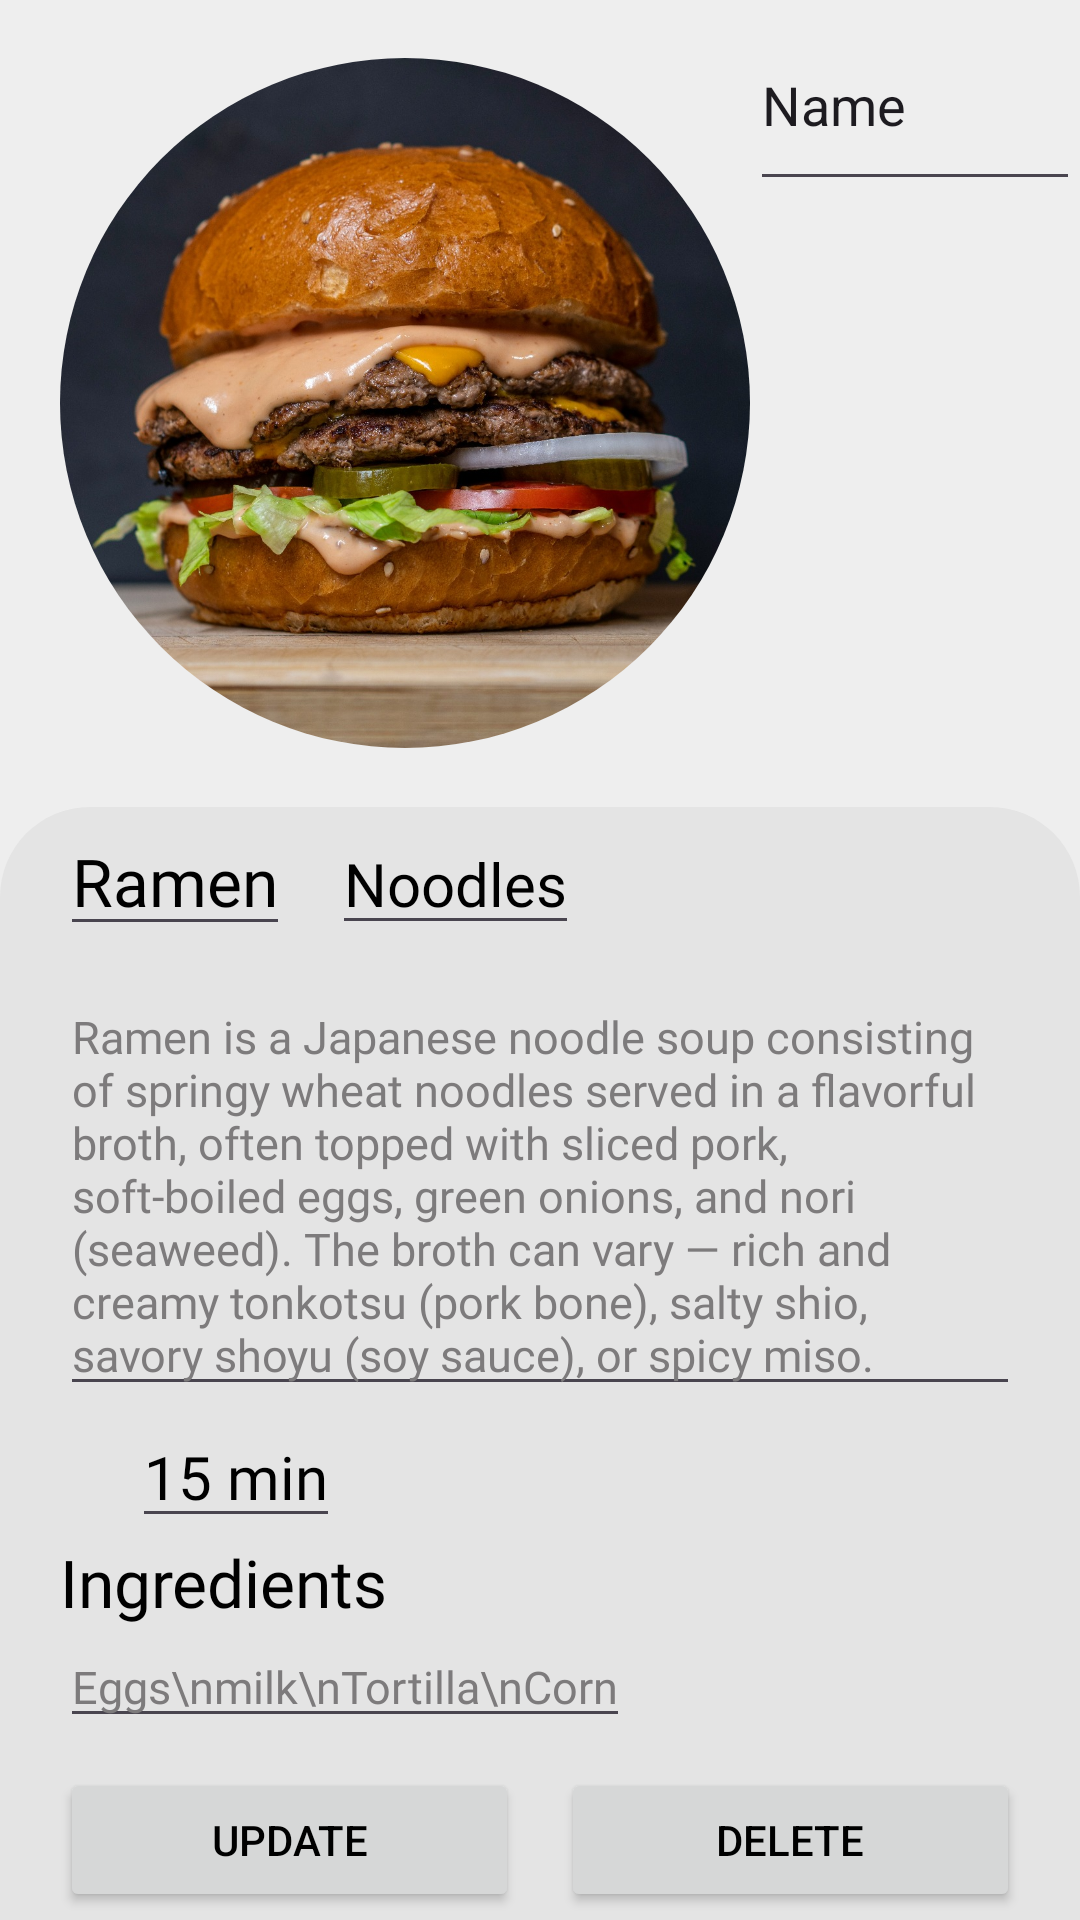

Produce the Android XML layout that renders to this screen, including the resource entries it uses.
<!-- AndroidManifest.xml: application theme Theme.Practice -->
<!-- res/layout/recipe_card_admin.xml -->
<?xml version="1.0" encoding="utf-8"?>
<LinearLayout xmlns:android="http://schemas.android.com/apk/res/android"
    xmlns:app="http://schemas.android.com/apk/res-auto"
    android:orientation="vertical"
    android:layout_width="match_parent"
    android:background="?attr/colorPrimaryVariant"
    android:layout_height="match_parent">


    <LinearLayout
        android:layout_width="match_parent"
        android:layout_height="269dp"
        android:orientation="horizontal">

        <View
            android:layout_width="20dp"
            android:layout_height="wrap_content">

        </View>
        <ImageView
            android:id="@+id/Image_et"
            android:layout_width="230dp"
            android:layout_height="230dp"
            android:layout_gravity="center"
            android:background="@drawable/search_bar_bg"
            android:clipToOutline="true"
            android:scaleType="centerCrop"
            android:src="@drawable/burger1" />

        <EditText
            android:id="@+id/image_name_et"
            android:layout_width="wrap_content"
            android:layout_height="67dp"
            android:layout_weight="1"
            android:ems="10"
            android:inputType="text"
            android:text="Name" />
    </LinearLayout>



    <LinearLayout
        android:layout_width="match_parent"
        android:layout_height="0dp"
        android:background="@drawable/recipe_info_bg"
        android:orientation="vertical"
        android:paddingHorizontal="20dp"
        android:layout_weight="5">

        <LinearLayout
            android:layout_width="match_parent"
            android:layout_height="wrap_content"
            android:orientation="horizontal">

            <EditText
                android:id="@+id/Name_et"
                android:layout_width="wrap_content"
                android:layout_height="wrap_content"
                android:layout_marginBottom="10dp"
                android:fontFamily="@font/lexend_semi_bold"
                android:text="Ramen"
                android:textColor="?attr/android:textColor"
                android:textSize="22dp" />


            <View
                android:layout_width="14dp"
                android:layout_height="match_parent"/>

            <EditText
                android:id="@+id/Category_et"
                android:layout_width="wrap_content"
                android:layout_height="wrap_content"
                android:layout_marginBottom="10dp"
                android:fontFamily="@font/lexend_semi_bold"
                android:text="Noodles"
                android:textColor="?attr/android:textColor"
                android:textSize="20dp" />
        </LinearLayout>

        <EditText
            android:id="@+id/Steps_et"
            android:layout_width="wrap_content"
            android:layout_height="wrap_content"
            android:fontFamily="@font/lexend_semi_bold"
            android:text="Ramen is a Japanese noodle soup consisting of springy wheat noodles served in a flavorful broth, often topped with sliced pork, soft-boiled eggs, green onions, and nori (seaweed). The broth can vary — rich and creamy tonkotsu (pork bone), salty shio, savory shoyu (soy sauce), or spicy miso."
            android:textColor="?attr/colorOnPrimary"
            android:textSize="15dp" />
        <LinearLayout
            android:layout_width="wrap_content"
            android:layout_height="wrap_content"
            android:orientation="horizontal"
            android:gravity="center">

            <ImageView
                android:layout_width="18dp"
                android:layout_height="18dp"
                android:layout_marginRight="6dp"
                android:background="@drawable/stopwatch" />

            <EditText
                android:id="@+id/Cooking_time_et"
                android:layout_width="wrap_content"
                android:layout_height="wrap_content"
                android:layout_marginRight="20dp"
                android:fontFamily="@font/lexend_semi_bold"
                android:text="15 min"
                android:textColor="?attr/android:textColor"
                android:textSize="20dp" />

        </LinearLayout>

        <TextView
            android:layout_width="wrap_content"
            android:layout_height="wrap_content"
            android:text="Ingredients"
            android:textColor="?attr/android:textColor"
            android:fontFamily="@font/lexend_semi_bold"
            android:textSize="22dp"/>

        <EditText
            android:id="@+id/Ingredients_et"
            android:layout_width="wrap_content"
            android:layout_height="wrap_content"
            android:layout_marginBottom="10dp"
            android:fontFamily="@font/lexend_semi_bold"
            android:text="Eggs\nmilk\nTortilla\nCorn"
            android:textColor="?attr/colorOnPrimary"
            android:textSize="15dp" />

        <LinearLayout
            android:layout_width="match_parent"
            android:layout_height="48dp"
            android:orientation="horizontal">

            <Button
                android:id="@+id/update_btn"
                android:layout_width="wrap_content"
                android:layout_height="wrap_content"
                android:layout_weight="1"
                android:text="Update" />

            <View
                android:layout_width="14dp"
                android:layout_height="match_parent"/>


            <Button
                android:id="@+id/delete_btn"
                android:layout_width="wrap_content"
                android:layout_height="wrap_content"
                android:layout_weight="1"
                android:text="Delete" />
        </LinearLayout>

    </LinearLayout>

</LinearLayout>
<!-- resources referenced by this layout -->
<resources>
  <!-- drawable burger1: jpg bitmap (drawable, 295232 bytes) -->
  <!-- drawable recipe_info_bg (drawable) -->
  <?xml version="1.0" encoding="utf-8"?>
  <shape xmlns:android="http://schemas.android.com/apk/res/android" android:shape="rectangle">
  
      <solid android:color="?attr/android:windowBackground"/>
      <corners android:topLeftRadius="30dp" android:topRightRadius="30dp"/>
  
  </shape>
  <!-- drawable search_bar_bg (drawable) -->
  <?xml version="1.0" encoding="utf-8"?>
  <shape xmlns:android="http://schemas.android.com/apk/res/android" android:shape="rectangle">
      <solid android:color="?attr/colorPrimary"/>
      <corners android:radius="150dp"/>
  </shape>
  <style name="Theme.Practice" parent="Base.Theme.Practice" />
  <style name="Base.Theme.Practice" parent="Theme.Material3.DayNight.NoActionBar">
          <item name="colorPrimary">@color/white</item>
          <item name="colorPrimaryVariant">@color/white1</item>
          <item name="android:windowBackground">@color/off_white</item>
          <item name="colorOnPrimary">@color/gray</item>
          <item name="colorSurface">@color/white1</item>
          <item name="colorSecondary">@color/orange</item>
          <item name="colorSecondaryVariant">@color/light_orange</item>
          <item name="colorOnSecondary">@color/white</item>
          <item name="android:textColor">@color/black</item>
      </style>
  <color name="white">#FFFFFFFF</color>
  <color name="white1">#eeeeee</color>
  <color name="off_white">#e4e4e4</color>
  <color name="gray">#7d7b7c</color>
  <color name="orange">#fd4d34</color>
  <color name="light_orange">#64FF6A00</color>
  <color name="black">#FF000000</color>
</resources>
